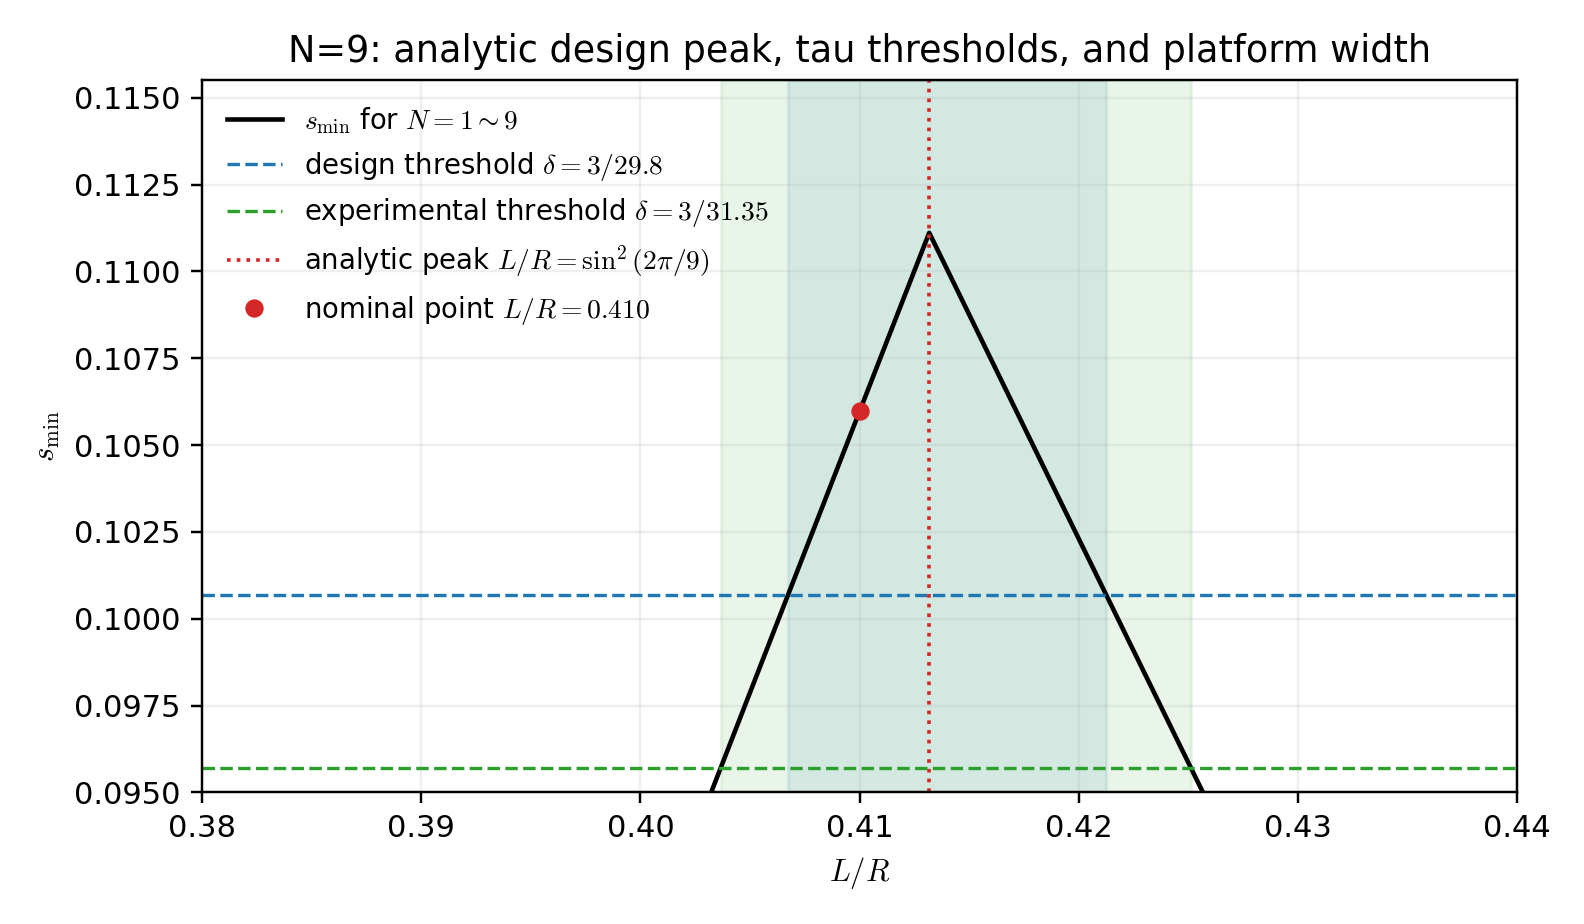

Data behind this chart, as committed beside it:
case, F, tau0, delta, k_star, lr_star, L_star_mm, analytic_left_lr, analytic_right_lr, analytic_left_L_mm, analytic_right_L_mm, numeric_left_lr, numeric_right_lr, L_nom_mm, lr_nom, smin_at_nominal_lr, tau_eff_at_nominal_lr, nominal_offset_from_peak_mm, margin_to_left_mm, margin_to_right_mm
design_nominal, 29.8, 3, 0.1007, 0.2222, 0.4132, 10.33, 0.4067, 0.4213, 10.17, 10.53, 0.4067, 0.4213, 10.25, 0.41, 0.106, 3.158, -0.0794, 0.08191, 0.2816
experiment_finesse, 31.35, 3, 0.09569, 0.2222, 0.4132, 10.33, 0.4037, 0.4251, 10.09, 10.63, 0.4037, 0.4251, 10.25, 0.41, 0.106, 3.322, -0.0794, 0.1587, 0.3781
